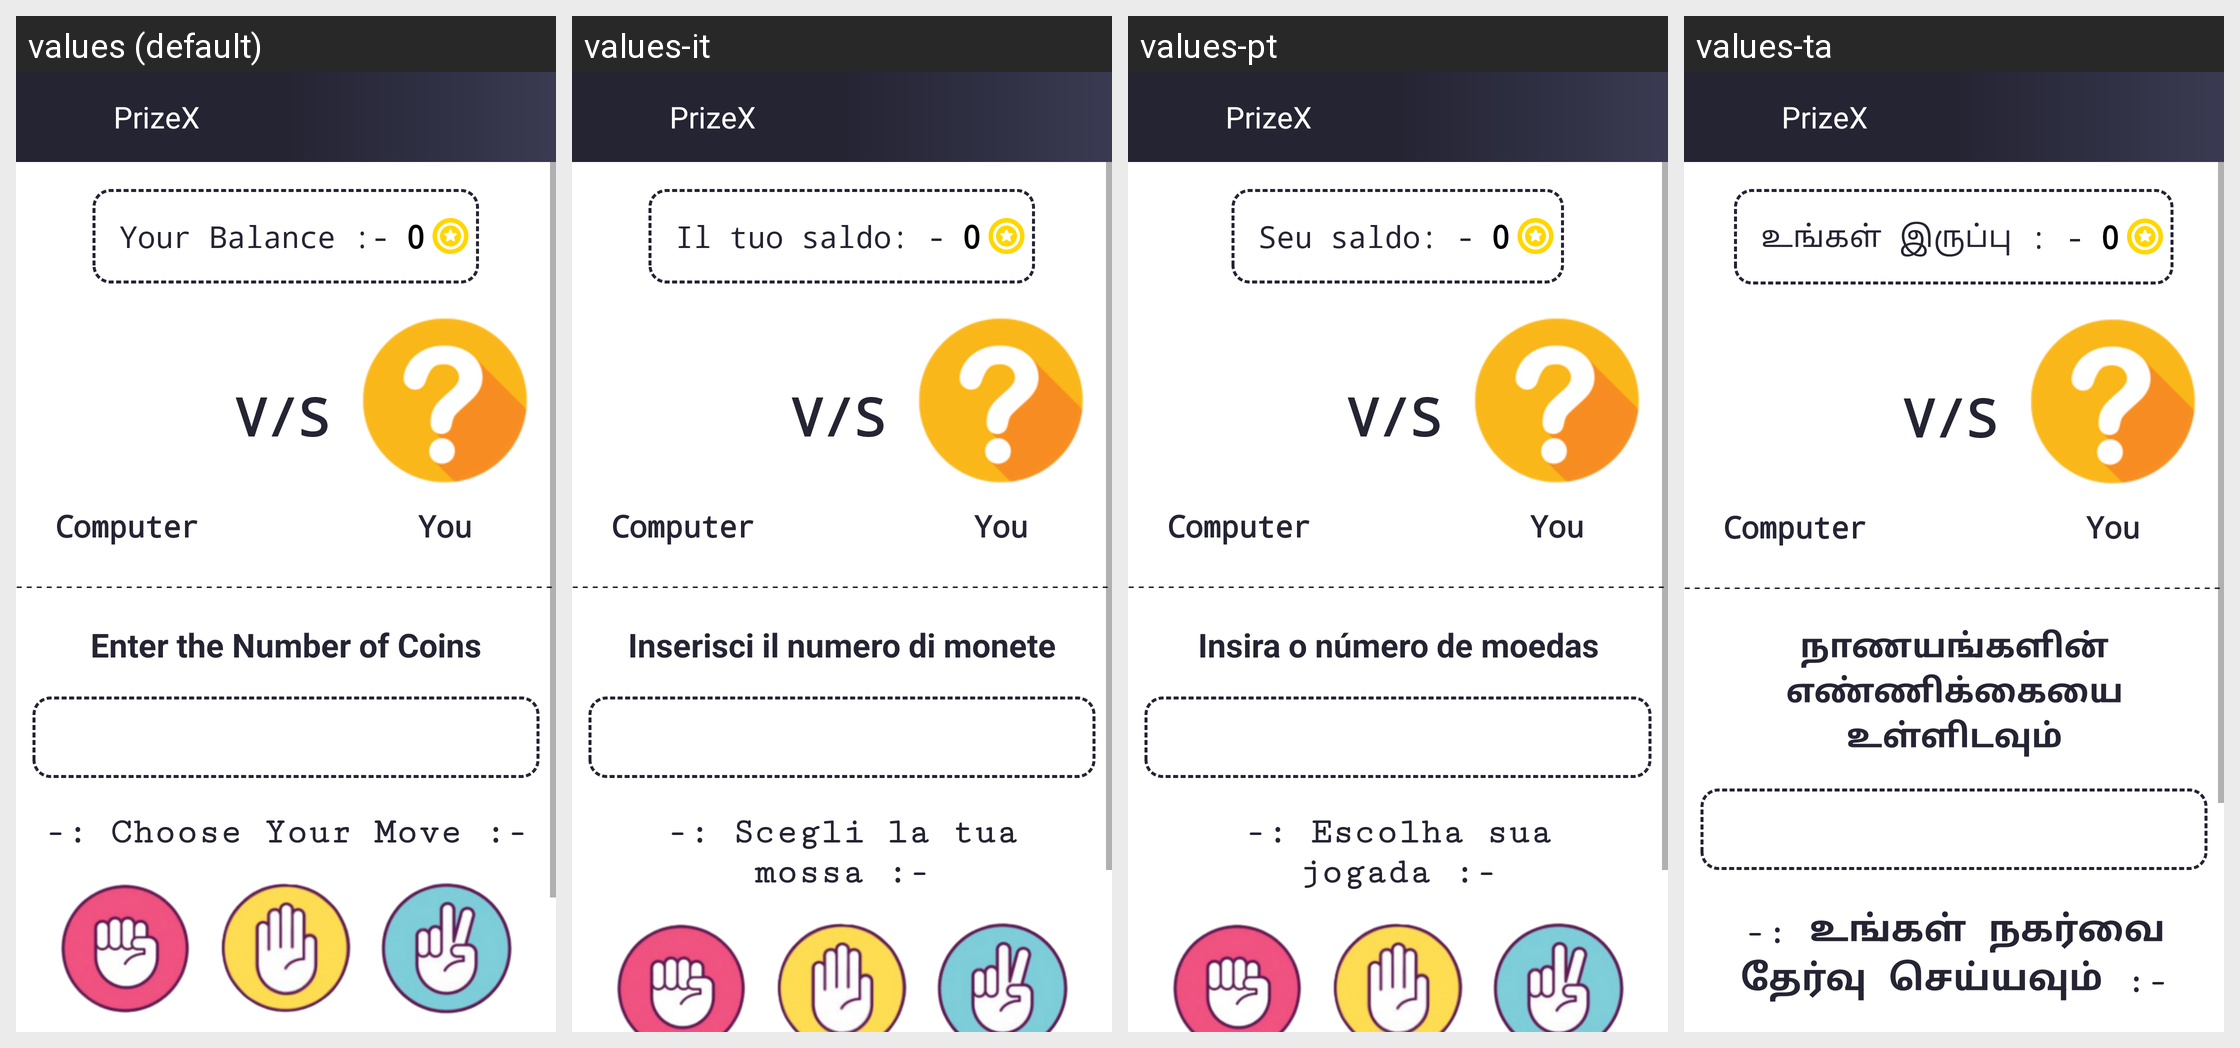

Here is an Android app screen in its default locale and in the app's own translations. Write out the translated-string differences for the strings that appear on this screen.
Android screen res/layout/game_rps.xml rendered under 4 locales, left to right: values (default), values-it, values-pt, values-ta. Device: Nexus 5 (rendered at 1080×1920; each locale shown at half size, 540×960, under a caption strip naming it); theme AppTheme.
Other locales in the repository, not shown: values-ar, values-bn, values-de, values-es, values-fr, values-hi, values-te, values-ur.
Strings drawn on this screen, with the default value and each locale's value (text and hints the layout hard-codes, and strings that could not be matched under every locale, appear in the picture but are not listed):

yourbal
  values: Your Balance :-
  values-it: Il tuo saldo: -
  values-pt: Seu saldo: -
  values-ta: உங்கள் இருப்பு : -

enternoofcoins
  values: Enter the Number of Coins
  values-it: Inserisci il numero di monete
  values-pt: Insira o número de moedas
  values-ta: நாணயங்களின் எண்ணிக்கையை உள்ளிடவும்

choosemove
  values: -: Choose Your Move :-
  values-it: -: Scegli la tua mossa :-
  values-pt: -: Escolha sua jogada :-
  values-ta: -: உங்கள் நகர்வை தேர்வு செய்யவும் :-

app_name
  values: PrizeX
  values-it: PrizeX  [not translated; the default value is used]
  values-pt: PrizeX  [not translated; the default value is used]
  values-ta: PrizeX  [not translated; the default value is used]
